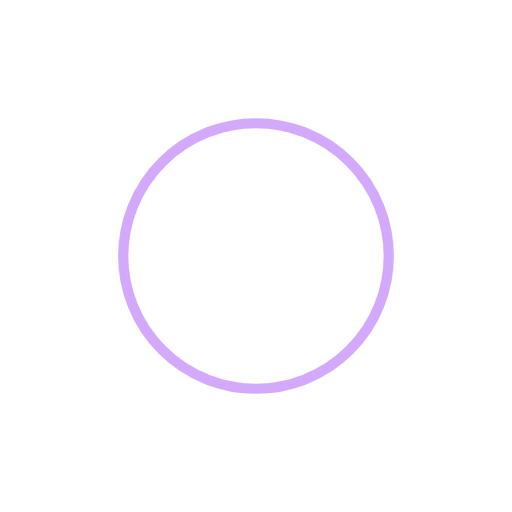
t = 0.00 s
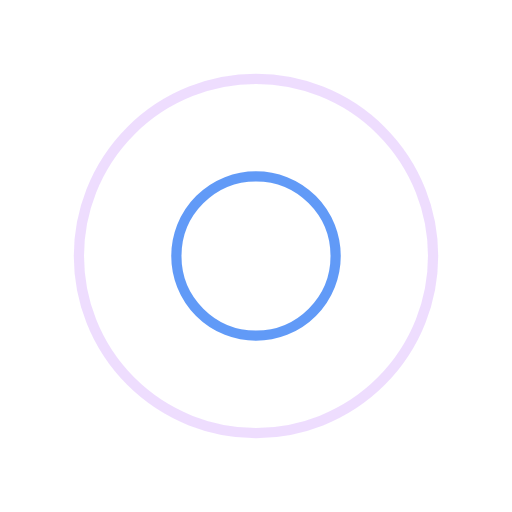
t = 0.25 s
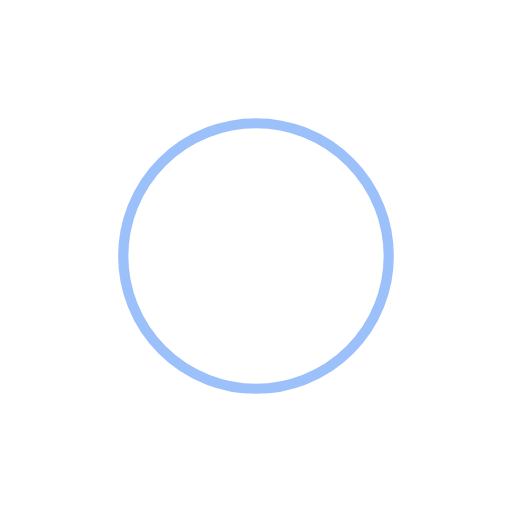
t = 0.50 s
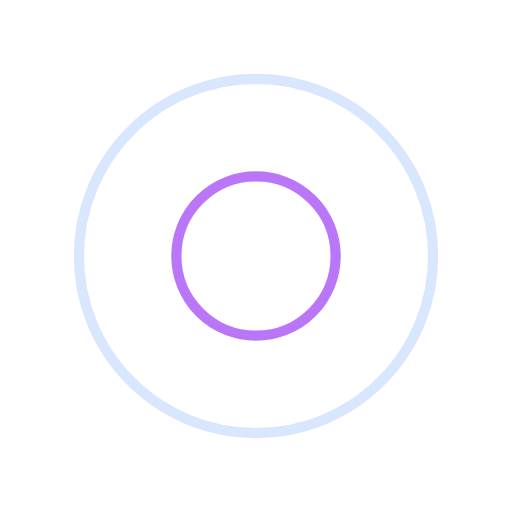
t = 0.75 s

The animated SVG that drew these frames (rendered in a browser with its animation timeline set to each time). Animation: 4 SMIL elements (animate=4); one cycle of 1.00 s, repeats indefinitely.

<?xml version="1.0" encoding="utf-8"?>
<svg xmlns="http://www.w3.org/2000/svg" xmlns:xlink="http://www.w3.org/1999/xlink" style="margin: auto; background: none; display: block; shape-rendering: auto;" width="200px" height="200px" viewBox="0 0 100 100" preserveAspectRatio="xMidYMid">
<circle cx="50" cy="50" r="0" fill="none" stroke="#3b82f6" stroke-width="2">
  <animate attributeName="r" repeatCount="indefinite" dur="1s" values="0;40" keyTimes="0;1" keySplines="0 0.2 0.8 1" calcMode="spline" begin="0s"></animate>
  <animate attributeName="opacity" repeatCount="indefinite" dur="1s" values="1;0" keyTimes="0;1" keySplines="0.2 0 0.8 1" calcMode="spline" begin="0s"></animate>
</circle><circle cx="50" cy="50" r="0" fill="none" stroke="#a855f7" stroke-width="2">
  <animate attributeName="r" repeatCount="indefinite" dur="1s" values="0;40" keyTimes="0;1" keySplines="0 0.2 0.8 1" calcMode="spline" begin="-0.5s"></animate>
  <animate attributeName="opacity" repeatCount="indefinite" dur="1s" values="1;0" keyTimes="0;1" keySplines="0.2 0 0.8 1" calcMode="spline" begin="-0.5s"></animate>
</circle>
<!-- [ldio] generated by https://loading.io/ --></svg>
